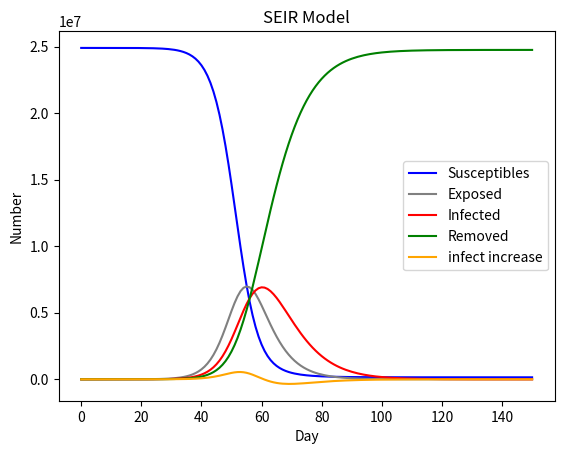

Recreate this plot in Python.
# SEIR传染病模型仿真
[redacted]
'没有解析解，ode求解数值解'
'重点是动力学模型的准确性（SEIR还是SEIRS、SIQR、SIQS模型，以及媒体宣传和随机因素的影响），难点是beta，gamma，sigma/Te的取值'
'模型忽略迁入率和迁出率，死亡率，参数设置参考钟院士等文章http://dx.doi.org/10.21037/jtd.2020.02.64'
######################################
# N: 区域内总人口                      #
# S: 易感者                           #
# E: 潜伏者                           #
# I: 感染者                           #
# R: 康复者                           #
# r: 每天接触的人数                    #
# r2: 潜伏者每天接触的人数              #
# beta1: 感染者传染给易感者的概率, I——>S #
# beta2: 潜伏者感染易感者的概率, E——>S   #
# sigma: 潜伏者转化为感染者的概率, E——>I #
# gama: 康复概率, I——>R                #
# T: 传播时间                          #
#######################################

import numpy as np
import matplotlib.pyplot as plt
import scipy.integrate as spi

N = 24894300
E_0 = 0
I_0 = 38
R_0 = 8
S_0 = N - E_0 - I_0 - R_0
beta1 = 0.0295  # 真实数据拟合得出
beta2 = 0.021 / 3
# r2 * beta2 = 2
sigma = 1 / 5.5  # 1/14, 潜伏期的倒数
gamma = 1 / 7  # 1/7, 感染期的倒数
r = 21  # 政府干预措施决定
T = 150


def getpre(i_t, increase):
    for i in range(len(i_t)):
        if i <= 0:
            increase[i] = i_t[i]
        else:
            increase.append(i_t[i] - i_t[i - 1])
    return increase


# ode求解
INI = [S_0, E_0, I_0, R_0]


def SEIR(inivalue, _):
    X = inivalue
    Y = np.zeros(4)
    # S数量
    Y[0] = - (r * beta1 * X[0] * X[2]) / N - (r * beta2 * X[0] * X[1]) / N
    # E数量
    Y[1] = (r * beta1 * X[0] * X[2]) / N + (r * beta2 * X[0] * X[1]) / N - sigma * X[1]
    # I数量
    Y[2] = sigma * X[1] - gamma * X[2]
    # R数量
    Y[3] = gamma * X[2]
    return Y


T_range = np.arange(0, T + 1)
Res = spi.odeint(SEIR, INI, T_range)
S_t = Res[:, 0]
E_t = Res[:, 1]
I_t = Res[:, 2]
R_t = Res[:, 3]
I_t1_1 = [0]
I_t1_1 = getpre(I_t, I_t1_1)

plt.plot(S_t, color='blue', label='Susceptibles')  # , marker='.')
plt.plot(E_t, color='grey', label='Exposed')
plt.plot(I_t, color='red', label='Infected')
plt.plot(R_t, color='green', label='Removed')
plt.plot(I_t1_1, color='orange', label='infect increase')
plt.xlabel('Day')
plt.ylabel('Number')
plt.title('SEIR Model')
plt.legend()
plt.show()
